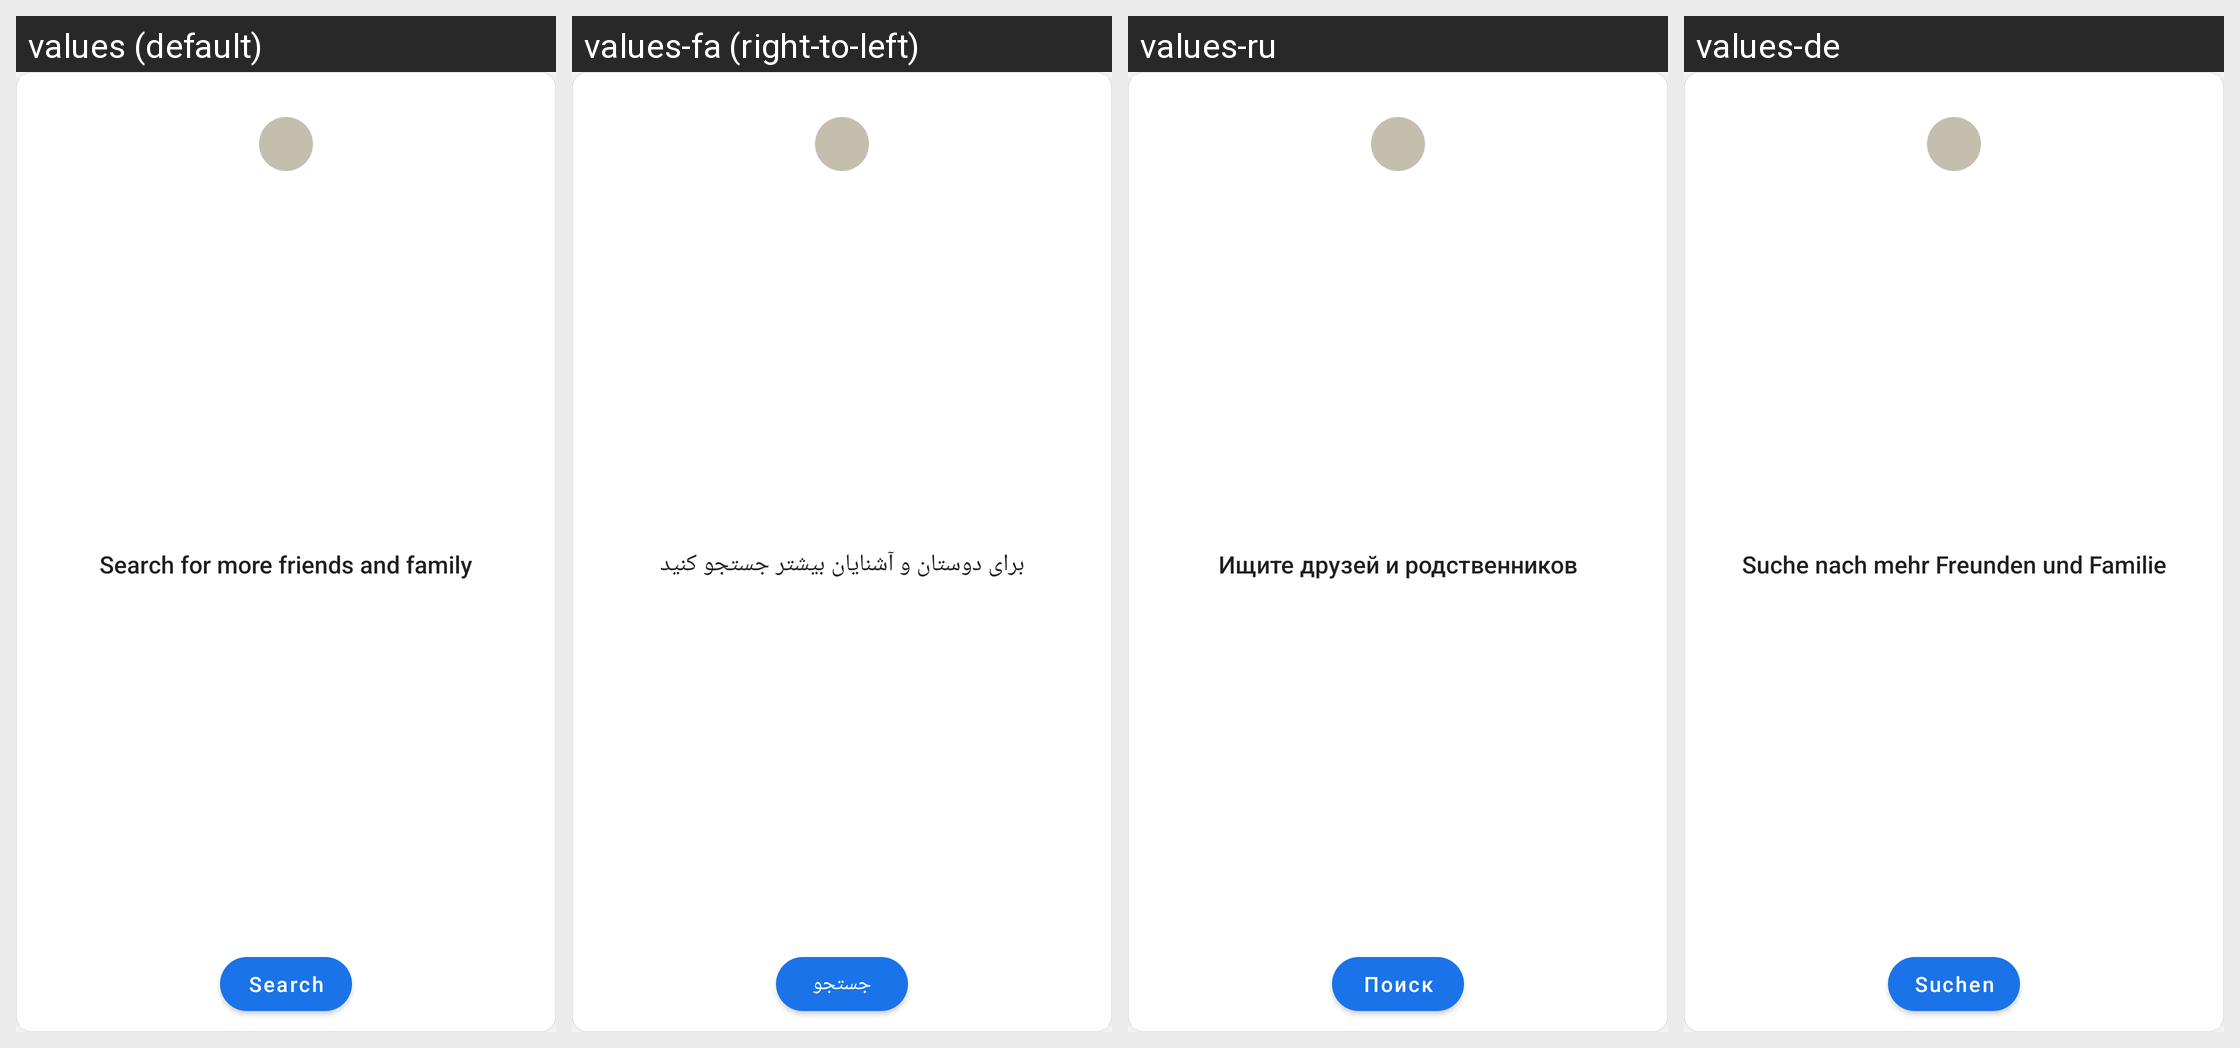

The same Android screen rendered under several of its app's locales, left to right. List the strings drawn on it with the default value and each locale's translation.
Android screen res/layout/invite_card_search_item.xml rendered under 4 locales, left to right: values (default), values-fa (right-to-left), values-ru, values-de. Device: Nexus 5 (rendered at 1080×1920; each locale shown at half size, 540×960, under a caption strip naming it); theme AppTheme.
Other locales in the repository, not shown: values-ar, values-bg, values-cs, values-el, values-es, values-fr, values-hi, values-id, values-in, values-nl, values-pl, values-pt, values-pt-rBR, values-tr.
Strings drawn on this screen, with the default value and each locale's value (text and hints the layout hard-codes, and strings that could not be matched under every locale, appear in the picture but are not listed):

invite_card_search_text
  values: Search for more friends and family
  values-fa: برای دوستان و آشنایان بیشتر جستجو کنید
  values-ru: Ищите друзей и родственников
  values-de: Suche nach mehr Freunden und Familie

search
  values: Search
  values-fa: جستجو
  values-ru: Поиск
  values-de: Suchen
